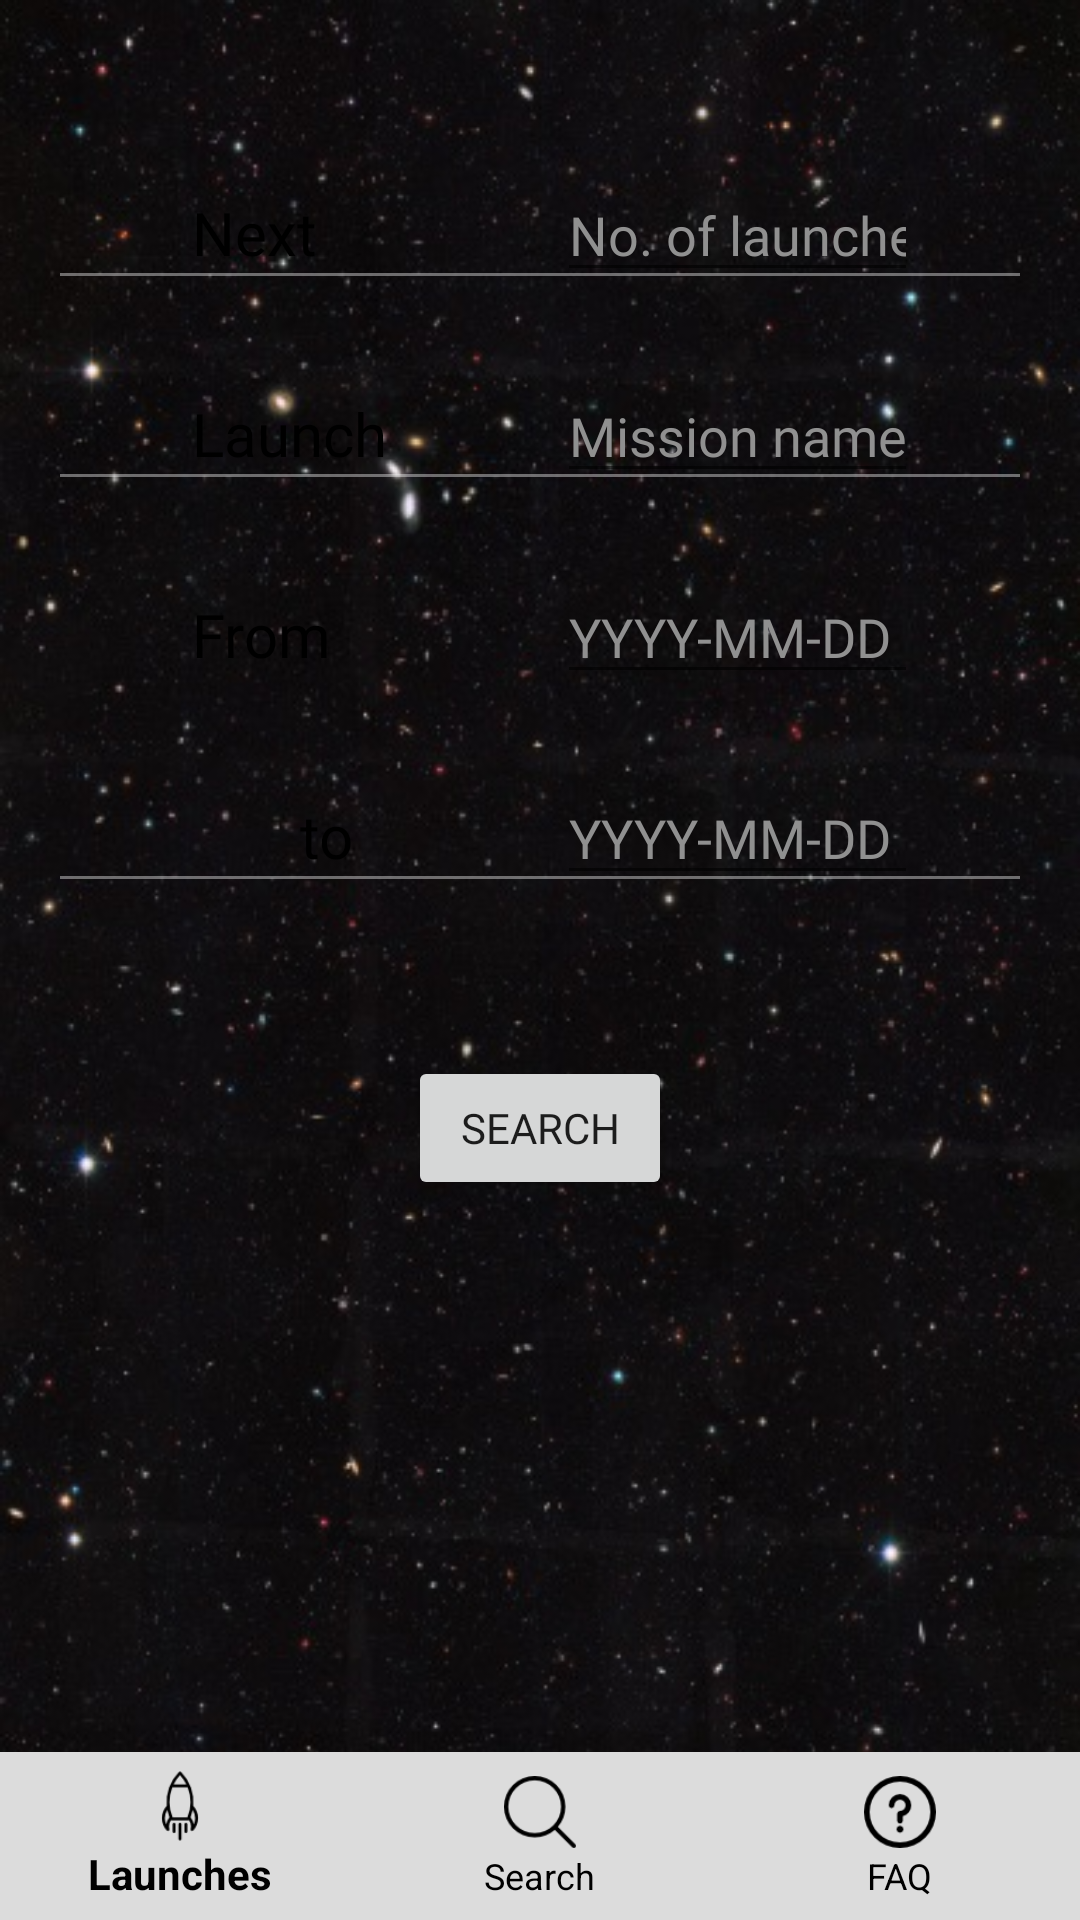

Produce the Android XML layout that renders to this screen, including the resource entries it uses.
<!-- AndroidManifest.xml: application theme AppTheme -->
<!-- res/layout/activity_query.xml -->
<?xml version="1.0" encoding="utf-8"?>
<RelativeLayout xmlns:android="http://schemas.android.com/apk/res/android"
    xmlns:app="http://schemas.android.com/apk/res-auto"
    xmlns:tools="http://schemas.android.com/tools"
    android:layout_width="match_parent"
    android:layout_height="match_parent"
    android:background="@drawable/universoosservabile"
    tools:context=".QueryActivity">

    <TextView
        android:layout_width="wrap_content"
        android:layout_height="wrap_content"
        android:layout_marginLeft="64dp"
        android:fontFamily="@font/roboto_thin"
        android:layout_marginTop="64dp"
        android:textSize="20sp"
        android:textColor="@color/black"
        android:id="@+id/next"
        android:text="@string/next" />


        <TextView
            android:layout_width="wrap_content"
            android:layout_height="wrap_content"
            android:layout_below="@id/next"
            android:layout_marginLeft="64dp"
            android:fontFamily="@font/roboto_thin"
            android:layout_marginTop="40dp"
            android:textSize="20sp"
            android:textColor="@color/black"
            android:id="@+id/launch"
            android:text="@string/launch"/>

        <TextView
            android:layout_width="wrap_content"
            android:layout_height="wrap_content"
            android:layout_below="@id/launch"
            android:fontFamily="@font/roboto_thin"
            android:layout_marginLeft="64dp"
            android:layout_marginTop="40dp"
            android:textSize="20sp"
            android:textColor="@color/black"
            android:id="@+id/from"
            android:text="@string/from"/>

    <TextView
        android:layout_width="wrap_content"
        android:fontFamily="@font/roboto_thin"
        android:layout_height="wrap_content"
        android:layout_below="@id/from"
        android:layout_marginLeft="100dp"
        android:layout_marginTop="40dp"
        android:textSize="20sp"
        android:textColor="@color/black"
        android:id="@+id/to"
        android:text="@string/to"/>

    <EditText
        android:layout_width="match_parent"
        android:layout_height="wrap_content"
        android:layout_marginRight="54dp"
        android:fontFamily="@font/roboto_thin"
        android:layout_marginLeft="80dp"
        android:textColorHint="#909090"
        android:layout_toRightOf="@id/next"
        android:layout_alignBaseline="@id/next"
        android:inputType="number"
        android:id="@+id/nextn"
        android:hint="@string/next_hint"/>

    <EditText
        android:layout_width="match_parent"
        android:layout_height="wrap_content"
        android:textColorHint="#909090"
        android:fontFamily="@font/roboto_thin"
        android:layout_marginRight="54dp"
        android:layout_marginLeft="80dp"
        android:layout_toRightOf="@id/next"
        android:layout_alignBaseline="@id/launch"
        android:inputType="text"
        android:id="@+id/launch_name"
        android:hint="@string/launch_hint"/>

    <EditText
        android:layout_width="match_parent"
        android:layout_height="wrap_content"
        android:textColorHint="#909090"
        android:layout_marginRight="54dp"
        android:layout_marginLeft="80dp"
        android:fontFamily="@font/roboto_thin"
        android:layout_toRightOf="@id/next"
        android:layout_alignBaseline="@id/from"
        android:inputType="text"
        android:id="@+id/from_date"
        android:hint="@string/date_hint"/>

    <EditText
        android:layout_width="match_parent"
        android:layout_height="wrap_content"
        android:layout_marginRight="54dp"
        android:textColorHint="#909090"
        android:layout_marginLeft="80dp"
        android:layout_toRightOf="@id/next"
        android:layout_alignBaseline="@id/to"
        android:inputType="text"
        android:fontFamily="@font/roboto_thin"
        android:id="@+id/to_date"
        android:hint="@string/date_hint"/>
    
    <Button
        android:layout_width="wrap_content"
        android:layout_height="wrap_content"
        android:layout_centerHorizontal="true"
        android:fontFamily="@font/roboto_thin"
        android:layout_below="@id/to"
        android:layout_marginTop="60dp"
        android:text="@string/querybutton"
        android:id="@+id/querybutton"/>

    <android.support.design.widget.BottomNavigationView
        android:id="@+id/bottom_bar"
        android:layout_width="match_parent"
        android:layout_height="wrap_content"
        android:layout_gravity="bottom"
        android:layout_alignParentBottom="true"
        android:background="@color/lightGray"
        app:itemIconTint="@color/black"
        app:itemTextColor="@color/black"
        app:menu="@menu/bottom_bar"/>

    <View
        android:layout_width="match_parent"
        android:layout_height="1dp"
        android:layout_below="@id/next"
        android:layout_marginLeft="20dp"
        android:layout_marginRight="20dp"
        android:background="@color/text_color"
        android:alpha="0.4"/>

    <View
        android:layout_width="match_parent"
        android:layout_height="1dp"
        android:layout_below="@id/launch"
        android:layout_marginLeft="20dp"
        android:layout_marginRight="20dp"
        android:background="@color/text_color"
        android:alpha="0.4"/>

    <View
        android:layout_width="match_parent"
        android:layout_height="1dp"
        android:layout_marginLeft="20dp"
        android:layout_marginRight="20dp"
        android:layout_below="@id/to"
        android:background="@color/text_color"
        android:alpha="0.4"/>


</RelativeLayout>
<!-- resources referenced by this layout -->
<resources>
  <color name="black">#000000</color>
  <color name="lightGray">#DCDCDC</color>
  <color name="text_color">#ffffff</color>
  <!-- drawable universoosservabile: jpg bitmap (drawable, 77277 bytes) -->
  <string name="date_hint">YYYY-MM-DD</string>
  <string name="from">From</string>
  <string name="launch">Launch</string>
  <string name="launch_hint">Mission name</string>
  <string name="next">Next</string>
  <string name="next_hint">No. of launches</string>
  <string name="querybutton">Search</string>
  <string name="to">to</string>
  <style name="AppTheme" parent="Theme.AppCompat.Light.DarkActionBar">
          
          <item name="colorPrimary">@color/anthracite</item>
          <item name="colorPrimaryDark">@color/black</item>
          <item name="colorAccent">@color/colorAccent</item>
      </style>
  <color name="anthracite">#293133</color>
  <color name="colorAccent">#D81B60</color>
</resources>
